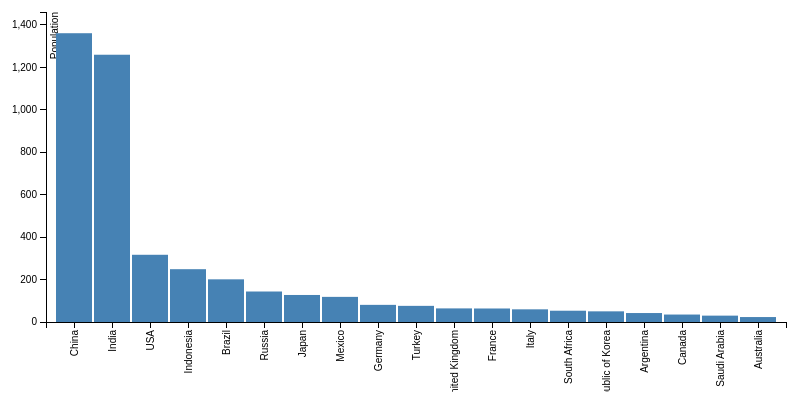
D3 v3 page, settled after 360 driven frames (6 s of simulated time); the page loaded 1 data file(s).


// set the dimensions of the canvas
var margin = {top: 20, right: 20, bottom: 70, left: 40},
    width = 800 - margin.left - margin.right,
    height = 400 - margin.top - margin.bottom;


// set the ranges
var x = d3.scale.ordinal().rangeRoundBands([0, width], .05);

var y = d3.scale.linear().range([height, 0]);

// define the axis
var xAxis = d3.svg.axis()
    .scale(x	)
    .orient("bottom")


var yAxis = d3.svg.axis()
    .scale(y)
    .orient("left")
    .ticks(10);


// add the SVG element
var svg = d3.select("body").append("svg")
    .attr("width", width + margin.left + margin.right)
    .attr("height", height + margin.top + margin.bottom)
  .append("g")
    .attr("transform", 
          "translate(" + margin.left + "," + margin.top + ")");


// load the data
d3.json("Population.json", function(error, data) {

    data.forEach(function(d) {
        d.Country = d.Country;
        d.Population = +d.Population;
    });
	
  // scale the range of the data
  x.domain(data.map(function(d) { return d.Country; }));
  y.domain([0, d3.max(data, function(d) { return d.Population+100; })]);

  // add axis
  svg.append("g")
      .attr("class", "x axis")
      .attr("transform", "translate(0," + height + ")")
      .call(xAxis)
    .selectAll("text")
      .style("text-anchor", "end")
      .attr("dx", "-.8em")
      .attr("dy", "-.55em")
      .attr("transform", "rotate(-90)" );

  svg.append("g")
      .attr("class", "y axis")
      .call(yAxis)
    .append("text")
      .attr("transform", "rotate(-90)")
      .attr("y", 5)
      .attr("dy", ".71em")
      .style("text-anchor", "end")
      .text("Population");


  // Add bar chart
  svg.selectAll("bar")
      .data(data)
    .enter().append("rect")
      .attr("class", "bar")
      .attr("x", function(d) { return x(d.Country); })
      .attr("width", x.rangeBand())
      .attr("y", function(d) { return y(d.Population); })
      .attr("height", function(d) { return height - y(d.Population); });

});



### data: Population.json
[
 {
  "Country": "China",
  "Population": 1361.0
 },
 {
  "Country": "India",
  "Population": 1259.0
 },
 {
  "Country": "USA",
  "Population": 316.7
 },
 {
  "Country": "Indonesia",
  "Population": 248.8
 },
 {
  "Country": "Brazil",
  "Population": 201.0
 },
 {
  "Country": "Russia",
  "Population": 143.7
 },
 {
  "Country": "Japan",
  "Population": 127.3
 },
 {
  "Country": "Mexico",
  "Population": 118.4
 },
 "... 11 more items"
]